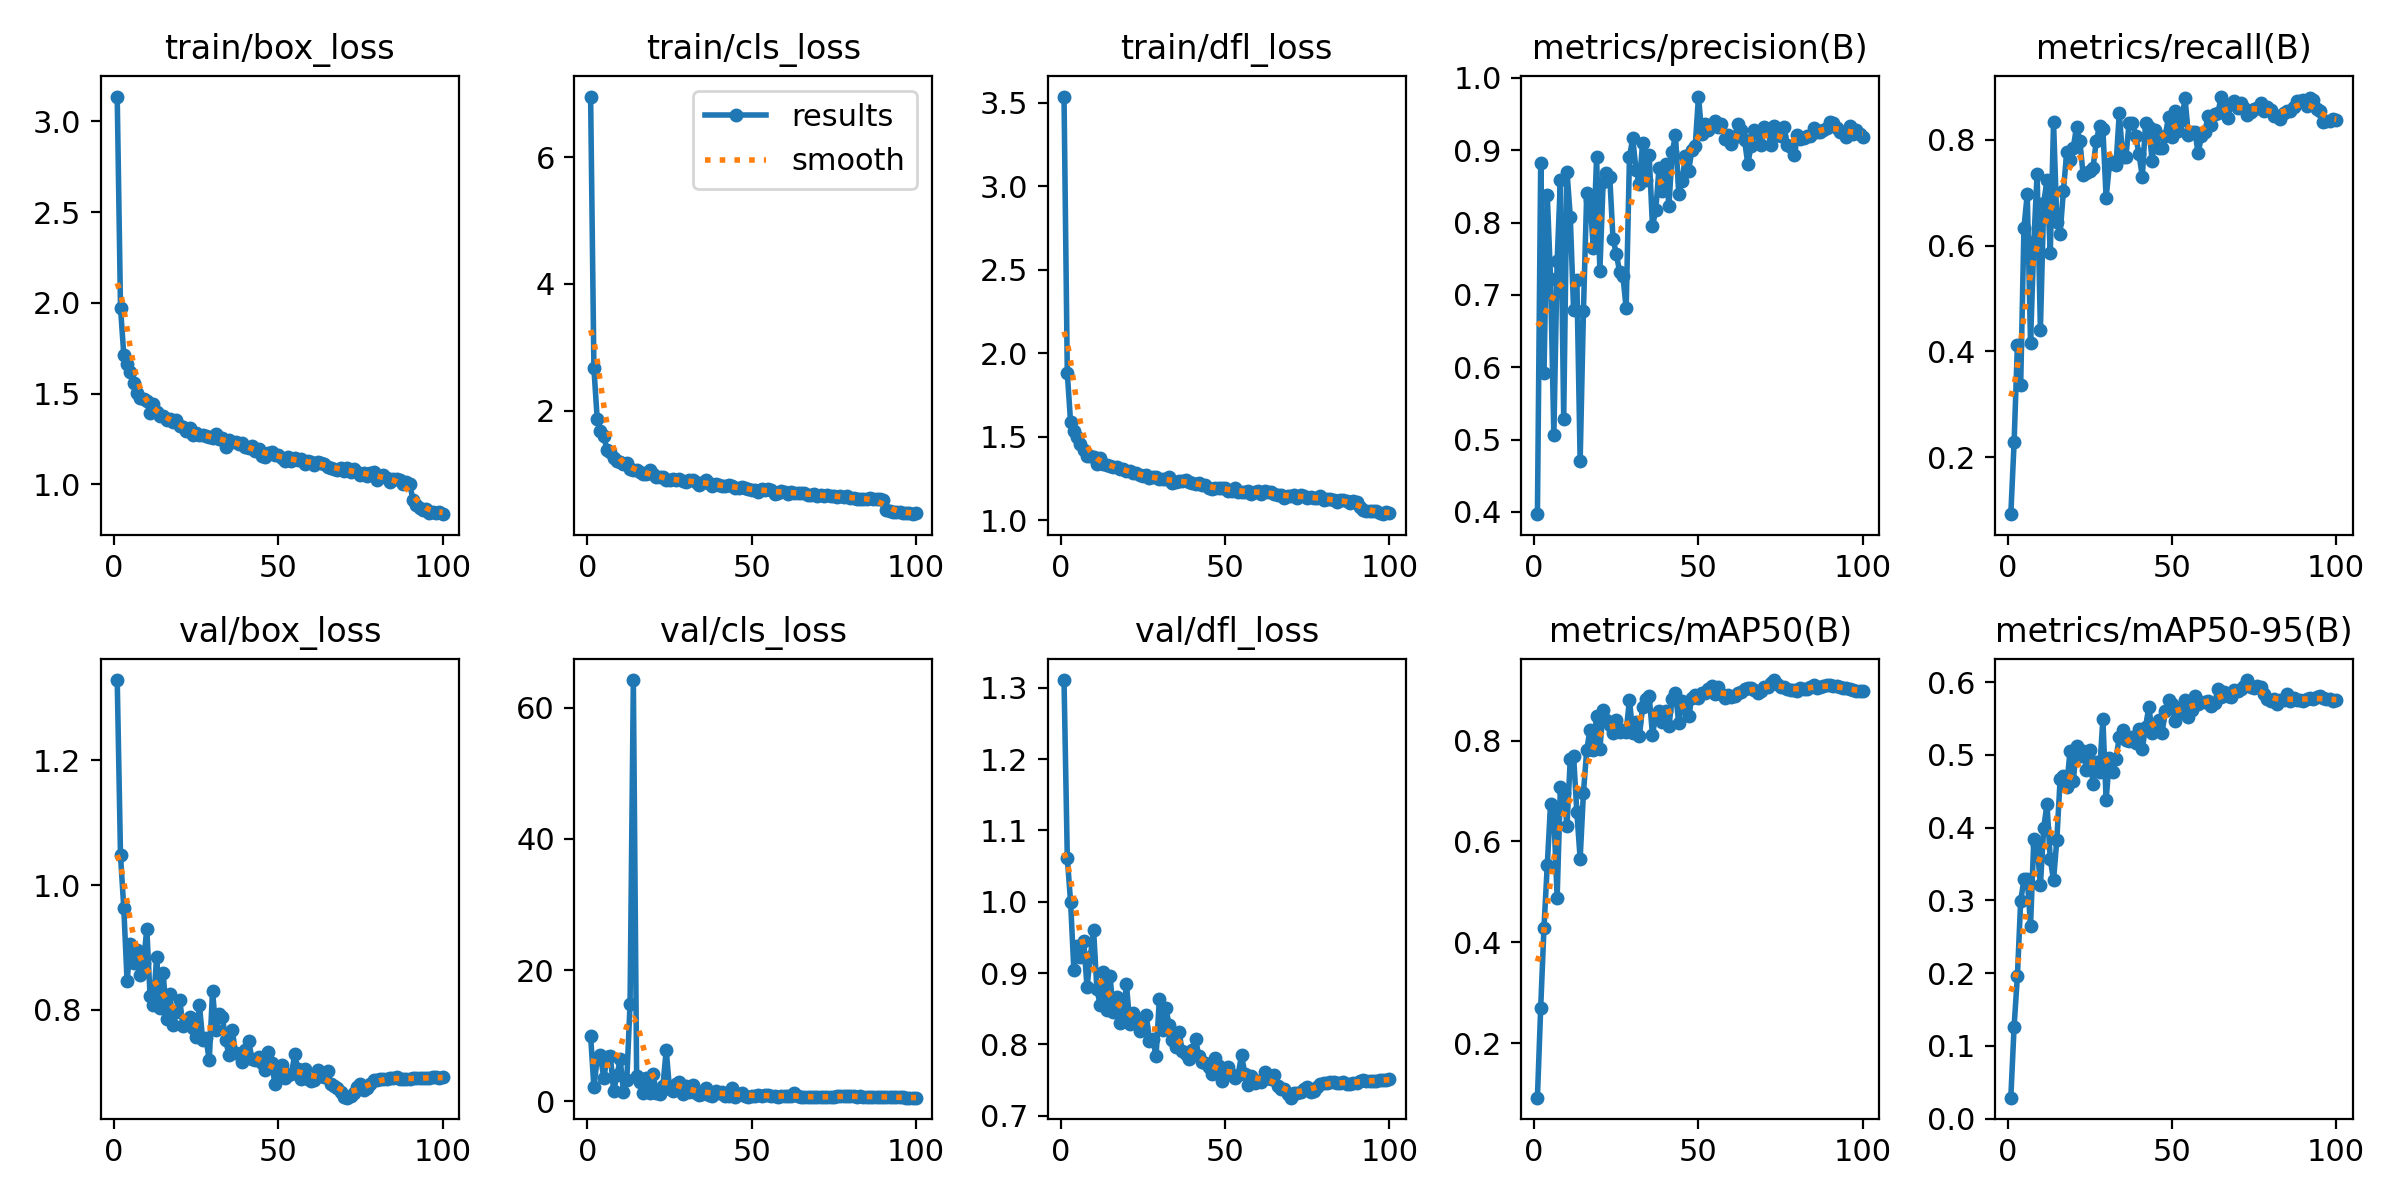

The data file committed next to this chart (first rows):
epoch, time, train/box_loss, train/cls_loss, train/dfl_loss, metrics/precision(B), metrics/recall(B), metrics/mAP50(B), metrics/mAP50-95(B), val/box_loss, val/cls_loss, val/dfl_loss, lr/pg0, lr/pg1, lr/pg2, lr/pg3, lr/pg4, lr/pg5, lr/pg6, lr/pg7
1, 83.88, 3.136, 6.956, 3.538, 0.3968, 0.09258, 0.09223, 0.02865, 1.329, 9.978, 1.311, 0.009982, 0.003327, 0.009982, 0.003327, 0.009982, 0.003327, 0.009982, 0.003327
2, 160.3, 1.974, 2.671, 1.882, 0.8825, 0.2282, 0.2709, 0.1264, 1.048, 2.105, 1.061, 0.01978, 0.006595, 0.01978, 0.006595, 0.01978, 0.006595, 0.01978, 0.006595
3, 234.4, 1.714, 1.874, 1.587, 0.5916, 0.4113, 0.4295, 0.1958, 0.9633, 6.527, 0.9996, 0.02939, 0.009796, 0.02939, 0.009796, 0.02939, 0.009796, 0.02939, 0.009796
4, 307.6, 1.663, 1.684, 1.532, 0.8382, 0.3362, 0.5537, 0.299, 0.8466, 7.028, 0.9042, 0.02911, 0.009703, 0.02911, 0.009703, 0.02911, 0.009703, 0.02911, 0.009703
5, 380.7, 1.618, 1.595, 1.5, 0.7224, 0.6339, 0.6741, 0.329, 0.9049, 3.499, 0.9387, 0.02881, 0.009604, 0.02881, 0.009604, 0.02881, 0.009604, 0.02881, 0.009604
6, 454.1, 1.556, 1.379, 1.455, 0.5057, 0.6971, 0.6519, 0.3296, 0.875, 6.667, 0.9226, 0.02851, 0.009505, 0.02851, 0.009505, 0.02851, 0.009505, 0.02851, 0.009505
7, 526.9, 1.504, 1.345, 1.421, 0.7466, 0.4166, 0.4888, 0.2653, 0.8955, 6.903, 0.9444, 0.02822, 0.009406, 0.02822, 0.009406, 0.02822, 0.009406, 0.02822, 0.009406
8, 600.6, 1.478, 1.257, 1.387, 0.859, 0.6062, 0.7084, 0.3841, 0.8568, 1.561, 0.8806, 0.02792, 0.009307, 0.02792, 0.009307, 0.02792, 0.009307, 0.02792, 0.009307
9, 673.8, 1.469, 1.211, 1.384, 0.5286, 0.7359, 0.6968, 0.3762, 0.8756, 3.914, 0.9223, 0.02762, 0.009208, 0.02762, 0.009208, 0.02762, 0.009208, 0.02762, 0.009208
10, 748, 1.46, 1.184, 1.381, 0.8703, 0.4412, 0.6313, 0.3206, 0.9301, 6.37, 0.9601, 0.02733, 0.009109, 0.02733, 0.009109, 0.02733, 0.009109, 0.02733, 0.009109
11, 820.2, 1.393, 1.157, 1.335, 0.808, 0.6801, 0.7643, 0.3992, 0.8217, 1.416, 0.8775, 0.02703, 0.00901, 0.02703, 0.00901, 0.02703, 0.00901, 0.02703, 0.00901
12, 892.8, 1.442, 1.172, 1.372, 0.6793, 0.7234, 0.7701, 0.4328, 0.8082, 3.155, 0.8556, 0.02673, 0.008911, 0.02673, 0.008911, 0.02673, 0.008911, 0.02673, 0.008911
13, 965.2, 1.4, 1.086, 1.338, 0.72, 0.5866, 0.658, 0.3566, 0.8855, 14.88, 0.9018, 0.02644, 0.008812, 0.02644, 0.008812, 0.02644, 0.008812, 0.02644, 0.008812
14, 1040, 1.377, 1.062, 1.328, 0.4704, 0.8327, 0.5659, 0.3279, 0.8038, 64.23, 0.8484, 0.02614, 0.008713, 0.02614, 0.008713, 0.02614, 0.008713, 0.02614, 0.008713
15, 1113, 1.378, 1.063, 1.324, 0.6777, 0.6453, 0.6966, 0.3835, 0.8586, 3.811, 0.8958, 0.02584, 0.008614, 0.02584, 0.008614, 0.02584, 0.008614, 0.02584, 0.008614
16, 1186, 1.357, 1.031, 1.318, 0.8405, 0.6224, 0.7813, 0.4667, 0.7854, 2.974, 0.8454, 0.02555, 0.008515, 0.02555, 0.008515, 0.02555, 0.008515, 0.02555, 0.008515
17, 1261, 1.359, 0.9944, 1.32, 0.8314, 0.7034, 0.8216, 0.4707, 0.8256, 1.206, 0.8667, 0.02525, 0.008416, 0.02525, 0.008416, 0.02525, 0.008416, 0.02525, 0.008416
18, 1334, 1.346, 0.9988, 1.304, 0.7649, 0.776, 0.7822, 0.4561, 0.7759, 3.575, 0.8295, 0.02495, 0.008317, 0.02495, 0.008317, 0.02495, 0.008317, 0.02495, 0.008317
19, 1407, 1.355, 1.057, 1.307, 0.8902, 0.7624, 0.8497, 0.5049, 0.7972, 1.264, 0.842, 0.02465, 0.008218, 0.02465, 0.008218, 0.02465, 0.008218, 0.02465, 0.008218
20, 1481, 1.323, 0.9971, 1.294, 0.7335, 0.7848, 0.7834, 0.4638, 0.8164, 4.194, 0.8845, 0.02436, 0.008119, 0.02436, 0.008119, 0.02436, 0.008119, 0.02436, 0.008119
21, 1555, 1.316, 0.9574, 1.296, 0.8563, 0.8245, 0.8613, 0.5119, 0.7747, 1.178, 0.8285, 0.02406, 0.00802, 0.02406, 0.00802, 0.02406, 0.00802, 0.02406, 0.00802
22, 1626, 1.295, 0.9611, 1.281, 0.8687, 0.7977, 0.8413, 0.498, 0.7816, 1.076, 0.8443, 0.02376, 0.007921, 0.02376, 0.007921, 0.02376, 0.007921, 0.02376, 0.007921
23, 1699, 1.309, 0.9469, 1.284, 0.8637, 0.7337, 0.83, 0.5057, 0.788, 2.3, 0.8317, 0.02347, 0.007822, 0.02347, 0.007822, 0.02347, 0.007822, 0.02347, 0.007822
24, 1772, 1.274, 0.9098, 1.268, 0.7769, 0.7371, 0.8147, 0.4797, 0.7718, 7.822, 0.8184, 0.02317, 0.007723, 0.02317, 0.007723, 0.02317, 0.007723, 0.02317, 0.007723
25, 1847, 1.283, 0.9007, 1.268, 0.7569, 0.7403, 0.8416, 0.5063, 0.7567, 1.796, 0.8245, 0.02287, 0.007624, 0.02287, 0.007624, 0.02287, 0.007624, 0.02287, 0.007624
26, 1919, 1.271, 0.9215, 1.269, 0.7321, 0.7462, 0.8175, 0.46, 0.8087, 1.584, 0.8417, 0.02258, 0.007525, 0.02258, 0.007525, 0.02258, 0.007525, 0.02258, 0.007525
27, 1992, 1.27, 0.9082, 1.251, 0.7264, 0.7979, 0.8203, 0.4905, 0.752, 2.591, 0.8051, 0.02228, 0.007426, 0.02228, 0.007426, 0.02228, 0.007426, 0.02228, 0.007426
28, 2063, 1.266, 0.9162, 1.26, 0.6816, 0.8254, 0.8176, 0.4762, 0.7551, 2.994, 0.8073, 0.02198, 0.007327, 0.02198, 0.007327, 0.02198, 0.007327, 0.02198, 0.007327
29, 2135, 1.264, 0.8959, 1.258, 0.8904, 0.8209, 0.8807, 0.5496, 0.7192, 1.013, 0.7836, 0.02168, 0.007228, 0.02168, 0.007228, 0.02168, 0.007228, 0.02168, 0.007228
30, 2208, 1.255, 0.8699, 1.245, 0.9167, 0.6898, 0.8156, 0.4381, 0.8309, 2.315, 0.8637, 0.02139, 0.007129, 0.02139, 0.007129, 0.02139, 0.007129, 0.02139, 0.007129
31, 2281, 1.275, 0.904, 1.244, 0.8725, 0.7539, 0.836, 0.4953, 0.7673, 1.401, 0.82, 0.02109, 0.00703, 0.02109, 0.00703, 0.02109, 0.00703, 0.02109, 0.00703
32, 2353, 1.25, 0.9012, 1.244, 0.8529, 0.7572, 0.8084, 0.4762, 0.7932, 2.515, 0.8509, 0.02079, 0.006931, 0.02079, 0.006931, 0.02079, 0.006931, 0.02079, 0.006931
33, 2428, 1.253, 0.8711, 1.256, 0.9106, 0.752, 0.8667, 0.4948, 0.788, 1.314, 0.8267, 0.0205, 0.006832, 0.0205, 0.006832, 0.0205, 0.006832, 0.0205, 0.006832
34, 2499, 1.209, 0.8285, 1.224, 0.8582, 0.8506, 0.8823, 0.5247, 0.7518, 0.942, 0.8067, 0.0202, 0.006733, 0.0202, 0.006733, 0.0202, 0.006733, 0.0202, 0.006733
35, 2572, 1.246, 0.8661, 1.227, 0.8936, 0.7674, 0.8882, 0.5345, 0.7276, 1.138, 0.7961, 0.0199, 0.006634, 0.0199, 0.006634, 0.0199, 0.006634, 0.0199, 0.006634
36, 2643, 1.235, 0.906, 1.238, 0.7951, 0.7669, 0.812, 0.5207, 0.7678, 2.06, 0.8173, 0.01961, 0.006535, 0.01961, 0.006535, 0.01961, 0.006535, 0.01961, 0.006535
37, 2715, 1.233, 0.86, 1.234, 0.817, 0.832, 0.849, 0.5196, 0.7305, 0.8793, 0.7902, 0.01931, 0.006436, 0.01931, 0.006436, 0.01931, 0.006436, 0.01931, 0.006436
38, 2787, 1.223, 0.8111, 1.238, 0.8756, 0.8313, 0.8591, 0.5253, 0.7296, 0.7812, 0.7866, 0.01901, 0.006337, 0.01901, 0.006337, 0.01901, 0.006337, 0.01901, 0.006337
39, 2858, 1.23, 0.8362, 1.226, 0.8442, 0.8068, 0.8372, 0.5166, 0.717, 1.584, 0.779, 0.01871, 0.006238, 0.01871, 0.006238, 0.01871, 0.006238, 0.01871, 0.006238
40, 2929, 1.204, 0.8192, 1.223, 0.8816, 0.772, 0.859, 0.5357, 0.7366, 1.311, 0.7927, 0.01842, 0.006139, 0.01842, 0.006139, 0.01842, 0.006139, 0.01842, 0.006139
41, 3001, 1.198, 0.8093, 1.218, 0.8233, 0.7299, 0.8286, 0.5085, 0.7501, 1.351, 0.8079, 0.01812, 0.00604, 0.01812, 0.00604, 0.01812, 0.00604, 0.01812, 0.00604
42, 3073, 1.21, 0.8162, 1.222, 0.8977, 0.8317, 0.8828, 0.539, 0.7207, 0.8255, 0.7839, 0.01782, 0.005941, 0.01782, 0.005941, 0.01782, 0.005941, 0.01782, 0.005941
43, 3145, 1.183, 0.825, 1.211, 0.9205, 0.8229, 0.8947, 0.5662, 0.7205, 0.7389, 0.776, 0.01753, 0.005842, 0.01753, 0.005842, 0.01753, 0.005842, 0.01753, 0.005842
44, 3218, 1.195, 0.8057, 1.209, 0.8399, 0.7597, 0.8344, 0.5301, 0.7246, 1.936, 0.7735, 0.01723, 0.005743, 0.01723, 0.005743, 0.01723, 0.005743, 0.01723, 0.005743
45, 3290, 1.156, 0.7805, 1.194, 0.8577, 0.8179, 0.8795, 0.5405, 0.715, 0.6719, 0.7683, 0.01693, 0.005644, 0.01693, 0.005644, 0.01693, 0.005644, 0.01693, 0.005644
46, 3363, 1.153, 0.7783, 1.187, 0.8915, 0.7843, 0.8637, 0.5483, 0.7033, 1.125, 0.7588, 0.01664, 0.005545, 0.01664, 0.005545, 0.01664, 0.005545, 0.01664, 0.005545
47, 3435, 1.174, 0.7884, 1.195, 0.8713, 0.7843, 0.8481, 0.5306, 0.7321, 1.168, 0.7808, 0.01634, 0.005446, 0.01634, 0.005446, 0.01634, 0.005446, 0.01634, 0.005446
48, 3508, 1.181, 0.7785, 1.194, 0.9008, 0.8075, 0.885, 0.5604, 0.7149, 0.8404, 0.7696, 0.01604, 0.005347, 0.01604, 0.005347, 0.01604, 0.005347, 0.01604, 0.005347
49, 3578, 1.164, 0.763, 1.195, 0.9058, 0.8436, 0.8901, 0.5753, 0.6808, 0.6343, 0.7486, 0.01574, 0.005248, 0.01574, 0.005248, 0.01574, 0.005248, 0.01574, 0.005248
50, 3651, 1.164, 0.7484, 1.195, 0.9742, 0.8057, 0.8847, 0.5702, 0.7038, 0.8458, 0.7602, 0.01545, 0.005149, 0.01545, 0.005149, 0.01545, 0.005149, 0.01545, 0.005149
51, 3723, 1.147, 0.7418, 1.173, 0.9226, 0.8546, 0.8942, 0.5467, 0.7117, 0.8103, 0.768, 0.01515, 0.00505, 0.01515, 0.00505, 0.01515, 0.00505, 0.01515, 0.00505
52, 3795, 1.126, 0.7236, 1.173, 0.9368, 0.8161, 0.894, 0.5642, 0.691, 0.9806, 0.7577, 0.01485, 0.004951, 0.01485, 0.004951, 0.01485, 0.004951, 0.01485, 0.004951
53, 3867, 1.149, 0.7645, 1.19, 0.9282, 0.8366, 0.9025, 0.5588, 0.6962, 0.8112, 0.7526, 0.01456, 0.004852, 0.01456, 0.004852, 0.01456, 0.004852, 0.01456, 0.004852
54, 3939, 1.127, 0.7556, 1.171, 0.9351, 0.8781, 0.9076, 0.5763, 0.6975, 0.9193, 0.7576, 0.01426, 0.004753, 0.01426, 0.004753, 0.01426, 0.004753, 0.01426, 0.004753
55, 4011, 1.148, 0.7573, 1.171, 0.9399, 0.8089, 0.8933, 0.5524, 0.7289, 0.9177, 0.7857, 0.01396, 0.004654, 0.01396, 0.004654, 0.01396, 0.004654, 0.01396, 0.004654
56, 4083, 1.135, 0.7434, 1.171, 0.9324, 0.8136, 0.9065, 0.5618, 0.705, 0.7103, 0.759, 0.01367, 0.004555, 0.01367, 0.004555, 0.01367, 0.004555, 0.01367, 0.004555
57, 4154, 1.138, 0.6928, 1.178, 0.9362, 0.8151, 0.8915, 0.5815, 0.6886, 0.8354, 0.7428, 0.01337, 0.004456, 0.01337, 0.004456, 0.01337, 0.004456, 0.01337, 0.004456
58, 4225, 1.11, 0.6979, 1.157, 0.9158, 0.7743, 0.8845, 0.5694, 0.706, 0.6465, 0.7564, 0.01307, 0.004357, 0.01307, 0.004357, 0.01307, 0.004357, 0.01307, 0.004357
59, 4297, 1.13, 0.7315, 1.171, 0.9214, 0.8072, 0.8903, 0.5727, 0.6896, 0.7176, 0.746, 0.01277, 0.004258, 0.01277, 0.004258, 0.01277, 0.004258, 0.01277, 0.004258
60, 4369, 1.125, 0.7205, 1.174, 0.9081, 0.8139, 0.8871, 0.5722, 0.6869, 0.7405, 0.7482, 0.01248, 0.004159, 0.01248, 0.004159, 0.01248, 0.004159, 0.01248, 0.004159
... 40 more rows
